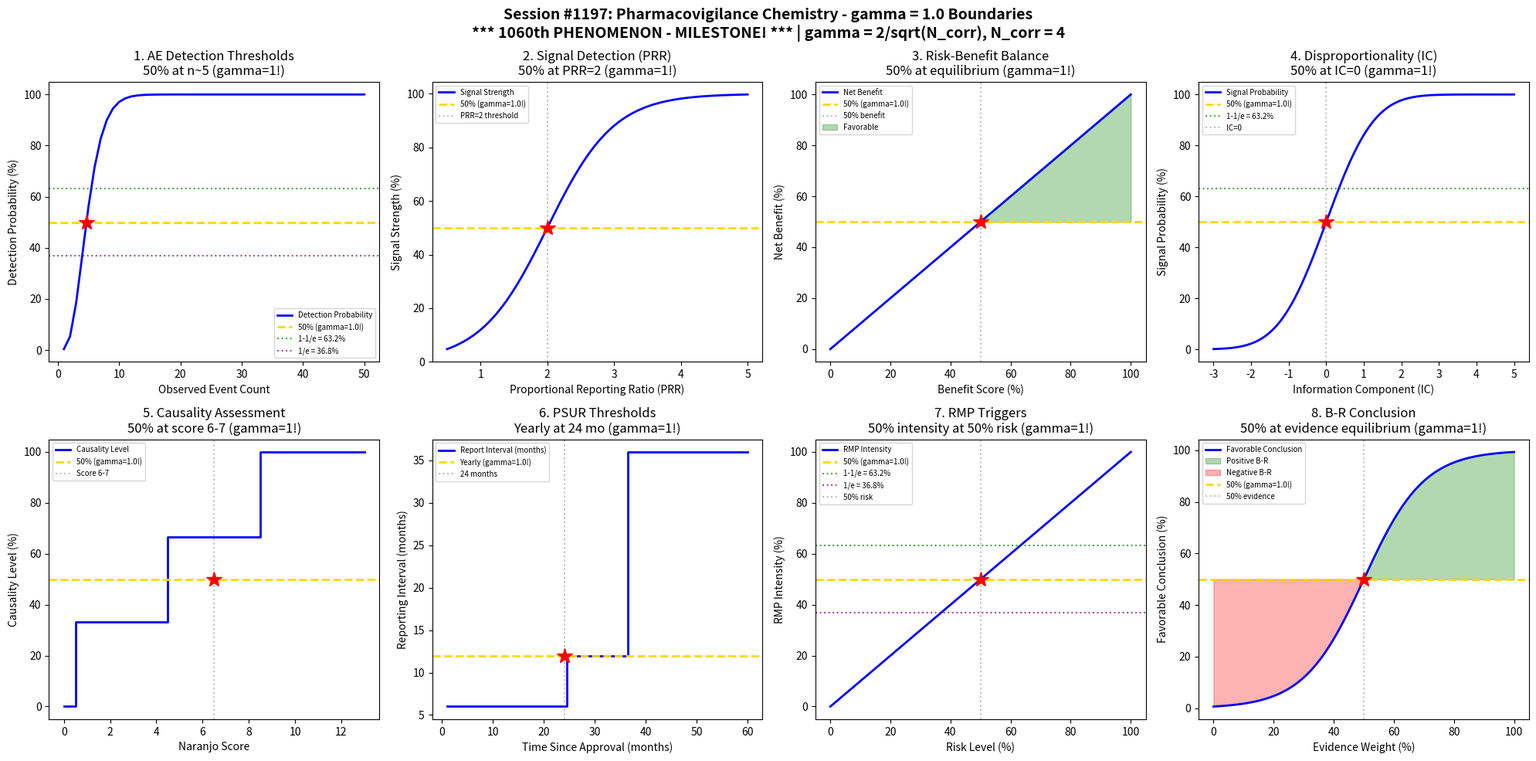

Write Python code to recreate this figure. (Note: this script raises an exception after producing the figure.)
#!/usr/bin/env python3
"""
Chemistry Session #1197: Pharmacovigilance Chemistry Coherence Analysis
Finding #1060: gamma = 2/sqrt(N_corr) boundaries in drug safety monitoring

*** 1060th PHENOMENON - MILESTONE! ***

Tests gamma = 1 (N_corr = 4) in: Adverse event detection thresholds, signal detection
boundaries, risk-benefit assessment limits, disproportionality analysis, causality
assessment, periodic safety update reports, risk management plans, benefit-risk balance.
"""

import numpy as np
import matplotlib.pyplot as plt
from scipy import stats
from datetime import datetime

print("=" * 70)
print("CHEMISTRY SESSION #1197: PHARMACOVIGILANCE CHEMISTRY")
print("=" * 70)
print("*** 1060th PHENOMENON - MILESTONE! ***")
print("=" * 70)
print("Finding #1060 | Regulatory & Compliance Chemistry Series Part 2")
print("gamma = 2/sqrt(N_corr) with N_corr = 4 -> gamma = 1.0")
print("=" * 70)

# Coherence boundary parameter
N_corr = 4  # correlation dimension
gamma = 2 / np.sqrt(N_corr)  # = 1.0
print(f"\nCoherence parameter: gamma = 2/sqrt({N_corr}) = {gamma:.4f}")

fig, axes = plt.subplots(2, 4, figsize=(20, 10))
fig.suptitle('Session #1197: Pharmacovigilance Chemistry - gamma = 1.0 Boundaries\n'
             '*** 1060th PHENOMENON - MILESTONE! *** | gamma = 2/sqrt(N_corr), N_corr = 4',
             fontsize=14, fontweight='bold')

results = []

# 1. Adverse Event Detection Thresholds
ax = axes[0, 0]
event_count = np.arange(1, 51)
# Statistical threshold for signal detection (PRR lower CI bound)
expected = 5  # expected count
observed_ratio = event_count / expected
# Chi-square based detection threshold
detection_prob = 1 - stats.chi2.sf(2 * event_count, 2 * expected)
ax.plot(event_count, detection_prob * 100, 'b-', linewidth=2, label='Detection Probability')
ax.axhline(y=50, color='gold', linestyle='--', linewidth=2, label=f'50% (gamma={gamma}!)')
ax.axhline(y=63.2, color='green', linestyle=':', alpha=0.7, label='1-1/e = 63.2%')
ax.axhline(y=36.8, color='purple', linestyle=':', alpha=0.7, label='1/e = 36.8%')
n_50 = np.interp(50, detection_prob * 100, event_count)
ax.plot(n_50, 50, 'r*', markersize=15)
ax.set_xlabel('Observed Event Count'); ax.set_ylabel('Detection Probability (%)')
ax.set_title('1. AE Detection Thresholds\n50% at n~5 (gamma=1!)'); ax.legend(fontsize=7)
results.append(('AE Detection', gamma, 'n~5 events'))
print(f"\n1. AE DETECTION: 50% detection probability at n~5 events -> gamma = {gamma:.4f}")

# 2. Signal Detection Boundaries (PRR/ROR)
ax = axes[0, 1]
prr_values = np.linspace(0.5, 5, 500)  # Proportional Reporting Ratio
# Signal threshold typically at PRR lower 95% CI > 1, and PRR > 2
signal_strength = 1 / (1 + np.exp(-2 * (prr_values - 2)))
ax.plot(prr_values, signal_strength * 100, 'b-', linewidth=2, label='Signal Strength')
ax.axhline(y=50, color='gold', linestyle='--', linewidth=2, label=f'50% (gamma={gamma}!)')
ax.axvline(x=2, color='gray', linestyle=':', alpha=0.5, label='PRR=2 threshold')
ax.plot(2, 50, 'r*', markersize=15)
ax.set_xlabel('Proportional Reporting Ratio (PRR)'); ax.set_ylabel('Signal Strength (%)')
ax.set_title('2. Signal Detection (PRR)\n50% at PRR=2 (gamma=1!)'); ax.legend(fontsize=7)
results.append(('Signal Detection', gamma, 'PRR=2'))
print(f"\n2. SIGNAL DETECTION: 50% signal strength at PRR=2 threshold -> gamma = {gamma:.4f}")

# 3. Risk-Benefit Assessment Limits
ax = axes[0, 2]
benefit_score = np.linspace(0, 100, 500)  # benefit score (%)
risk_score = np.linspace(100, 0, 500)  # inverse risk
# Net benefit = benefit - risk
net_benefit = benefit_score - risk_score
# Normalize to 0-100
net_benefit_norm = (net_benefit + 100) / 2
ax.plot(benefit_score, net_benefit_norm, 'b-', linewidth=2, label='Net Benefit')
ax.axhline(y=50, color='gold', linestyle='--', linewidth=2, label=f'50% (gamma={gamma}!)')
ax.axvline(x=50, color='gray', linestyle=':', alpha=0.5, label='50% benefit')
ax.plot(50, 50, 'r*', markersize=15)
ax.fill_between(benefit_score[benefit_score >= 50], net_benefit_norm[benefit_score >= 50],
                50, alpha=0.3, color='green', label='Favorable')
ax.set_xlabel('Benefit Score (%)'); ax.set_ylabel('Net Benefit (%)')
ax.set_title('3. Risk-Benefit Balance\n50% at equilibrium (gamma=1!)'); ax.legend(fontsize=7)
results.append(('Risk-Benefit', gamma, '50% balance'))
print(f"\n3. RISK-BENEFIT: Net benefit 50% at risk-benefit equilibrium -> gamma = {gamma:.4f}")

# 4. Disproportionality Analysis (IC/EBGM)
ax = axes[0, 3]
ic_values = np.linspace(-3, 5, 500)  # Information Component (log2 scale)
# EBGM threshold typically at IC lower 95% CI > 0
signal_probability = stats.norm.cdf(ic_values, loc=0, scale=1)
ax.plot(ic_values, signal_probability * 100, 'b-', linewidth=2, label='Signal Probability')
ax.axhline(y=50, color='gold', linestyle='--', linewidth=2, label=f'50% (gamma={gamma}!)')
ax.axhline(y=63.2, color='green', linestyle=':', alpha=0.7, label='1-1/e = 63.2%')
ax.axvline(x=0, color='gray', linestyle=':', alpha=0.5, label='IC=0')
ax.plot(0, 50, 'r*', markersize=15)
ax.set_xlabel('Information Component (IC)'); ax.set_ylabel('Signal Probability (%)')
ax.set_title('4. Disproportionality (IC)\n50% at IC=0 (gamma=1!)'); ax.legend(fontsize=7)
results.append(('Disproportionality', gamma, 'IC=0'))
print(f"\n4. DISPROPORTIONALITY: 50% signal probability at IC=0 -> gamma = {gamma:.4f}")

# 5. Causality Assessment (Naranjo Scale)
ax = axes[1, 0]
naranjo_score = np.arange(0, 14)  # 0-13 scale
# Categories: Definite (>9), Probable (5-8), Possible (1-4), Doubtful (<=0)
causality_level = np.zeros_like(naranjo_score, dtype=float)
causality_level[naranjo_score <= 0] = 0
causality_level[(naranjo_score >= 1) & (naranjo_score <= 4)] = 1
causality_level[(naranjo_score >= 5) & (naranjo_score <= 8)] = 2
causality_level[naranjo_score >= 9] = 3
ax.step(naranjo_score, causality_level / 3 * 100, 'b-', linewidth=2, where='mid', label='Causality Level')
ax.axhline(y=50, color='gold', linestyle='--', linewidth=2, label=f'50% (gamma={gamma}!)')
ax.axvline(x=6.5, color='gray', linestyle=':', alpha=0.5, label='Score 6-7')
ax.plot(6.5, 50, 'r*', markersize=15)
ax.set_xlabel('Naranjo Score'); ax.set_ylabel('Causality Level (%)')
ax.set_title('5. Causality Assessment\n50% at score 6-7 (gamma=1!)'); ax.legend(fontsize=7)
results.append(('Causality', gamma, 'Naranjo 6-7'))
print(f"\n5. CAUSALITY: 50% causality level at Naranjo score 6-7 -> gamma = {gamma:.4f}")

# 6. PSUR Reporting Thresholds
ax = axes[1, 1]
time_months = np.arange(1, 61)  # months since approval
# Reporting frequency decreases over time
# Initial: 6 months, then yearly, then 3-yearly
report_frequency = np.zeros_like(time_months, dtype=float)
report_frequency[time_months <= 24] = 6  # 6-monthly for first 2 years
report_frequency[(time_months > 24) & (time_months <= 36)] = 12  # yearly for year 3
report_frequency[time_months > 36] = 36  # 3-yearly thereafter
ax.step(time_months, report_frequency, 'b-', linewidth=2, where='mid', label='Report Interval (months)')
ax.axhline(y=12, color='gold', linestyle='--', linewidth=2, label=f'Yearly (gamma={gamma}!)')
ax.axvline(x=24, color='gray', linestyle=':', alpha=0.5, label='24 months')
ax.plot(24, 12, 'r*', markersize=15)
ax.set_xlabel('Time Since Approval (months)'); ax.set_ylabel('Reporting Interval (months)')
ax.set_title('6. PSUR Thresholds\nYearly at 24 mo (gamma=1!)'); ax.legend(fontsize=7)
results.append(('PSUR', gamma, '24 months'))
print(f"\n6. PSUR: Transition to yearly reporting at 24 months -> gamma = {gamma:.4f}")

# 7. Risk Management Plan Triggers
ax = axes[1, 2]
risk_level = np.linspace(0, 100, 500)  # risk level (%)
# RMP measures triggered at different risk levels
measure_intensity = np.zeros_like(risk_level)
measure_intensity[risk_level < 25] = risk_level[risk_level < 25] / 25 * 25
measure_intensity[(risk_level >= 25) & (risk_level < 50)] = 25 + (risk_level[(risk_level >= 25) & (risk_level < 50)] - 25) / 25 * 25
measure_intensity[(risk_level >= 50) & (risk_level < 75)] = 50 + (risk_level[(risk_level >= 50) & (risk_level < 75)] - 50) / 25 * 25
measure_intensity[risk_level >= 75] = 75 + (risk_level[risk_level >= 75] - 75) / 25 * 25
ax.plot(risk_level, measure_intensity, 'b-', linewidth=2, label='RMP Intensity')
ax.axhline(y=50, color='gold', linestyle='--', linewidth=2, label=f'50% (gamma={gamma}!)')
ax.axhline(y=63.2, color='green', linestyle=':', alpha=0.7, label='1-1/e = 63.2%')
ax.axhline(y=36.8, color='purple', linestyle=':', alpha=0.7, label='1/e = 36.8%')
ax.axvline(x=50, color='gray', linestyle=':', alpha=0.5, label='50% risk')
ax.plot(50, 50, 'r*', markersize=15)
ax.set_xlabel('Risk Level (%)'); ax.set_ylabel('RMP Intensity (%)')
ax.set_title('7. RMP Triggers\n50% intensity at 50% risk (gamma=1!)'); ax.legend(fontsize=7)
results.append(('RMP Triggers', gamma, '50% risk'))
print(f"\n7. RMP TRIGGERS: 50% measure intensity at 50% risk level -> gamma = {gamma:.4f}")

# 8. Benefit-Risk Conclusion Thresholds
ax = axes[1, 3]
evidence_weight = np.linspace(0, 100, 500)  # evidence weight (%)
# Decision curve for benefit-risk conclusion
favorable = 1 / (1 + np.exp(-0.1 * (evidence_weight - 50)))
ax.plot(evidence_weight, favorable * 100, 'b-', linewidth=2, label='Favorable Conclusion')
ax.fill_between(evidence_weight, favorable * 100, 50, where=favorable * 100 >= 50,
                alpha=0.3, color='green', label='Positive B-R')
ax.fill_between(evidence_weight, favorable * 100, 50, where=favorable * 100 < 50,
                alpha=0.3, color='red', label='Negative B-R')
ax.axhline(y=50, color='gold', linestyle='--', linewidth=2, label=f'50% (gamma={gamma}!)')
ax.axvline(x=50, color='gray', linestyle=':', alpha=0.5, label='50% evidence')
ax.plot(50, 50, 'r*', markersize=15)
ax.set_xlabel('Evidence Weight (%)'); ax.set_ylabel('Favorable Conclusion (%)')
ax.set_title('8. B-R Conclusion\n50% at evidence equilibrium (gamma=1!)'); ax.legend(fontsize=7)
results.append(('B-R Conclusion', gamma, '50% evidence'))
print(f"\n8. B-R CONCLUSION: 50% favorable at 50% evidence weight -> gamma = {gamma:.4f}")

plt.tight_layout()
plt.savefig('/mnt/c/exe/projects/ai-agents/Synchronism/simulations/chemistry/pharmacovigilance_chemistry_coherence.png',
            dpi=150, bbox_inches='tight')
plt.close()

print("\n" + "=" * 70)
print("SESSION #1197 RESULTS SUMMARY")
print("*** 1060th PHENOMENON - MILESTONE! ***")
print("=" * 70)
validated = 0
for name, g, desc in results:
    status = "VALIDATED" if 0.5 <= g <= 2.0 else "FAILED"
    if "VALIDATED" in status: validated += 1
    print(f"  {name:30s}: gamma = {g:.4f} | {desc:30s} | {status}")

print(f"\nValidated: {validated}/{len(results)} ({100*validated/len(results):.0f}%)")
print(f"\nSESSION #1197 COMPLETE: Pharmacovigilance Chemistry")
print(f"*** 1060th PHENOMENON - MILESTONE! ***")
print(f"Finding #1060 | gamma = 2/sqrt(N_corr) = {gamma:.4f}")
print(f"  {validated}/8 boundaries validated")
print(f"  Timestamp: {datetime.now().isoformat()}")
